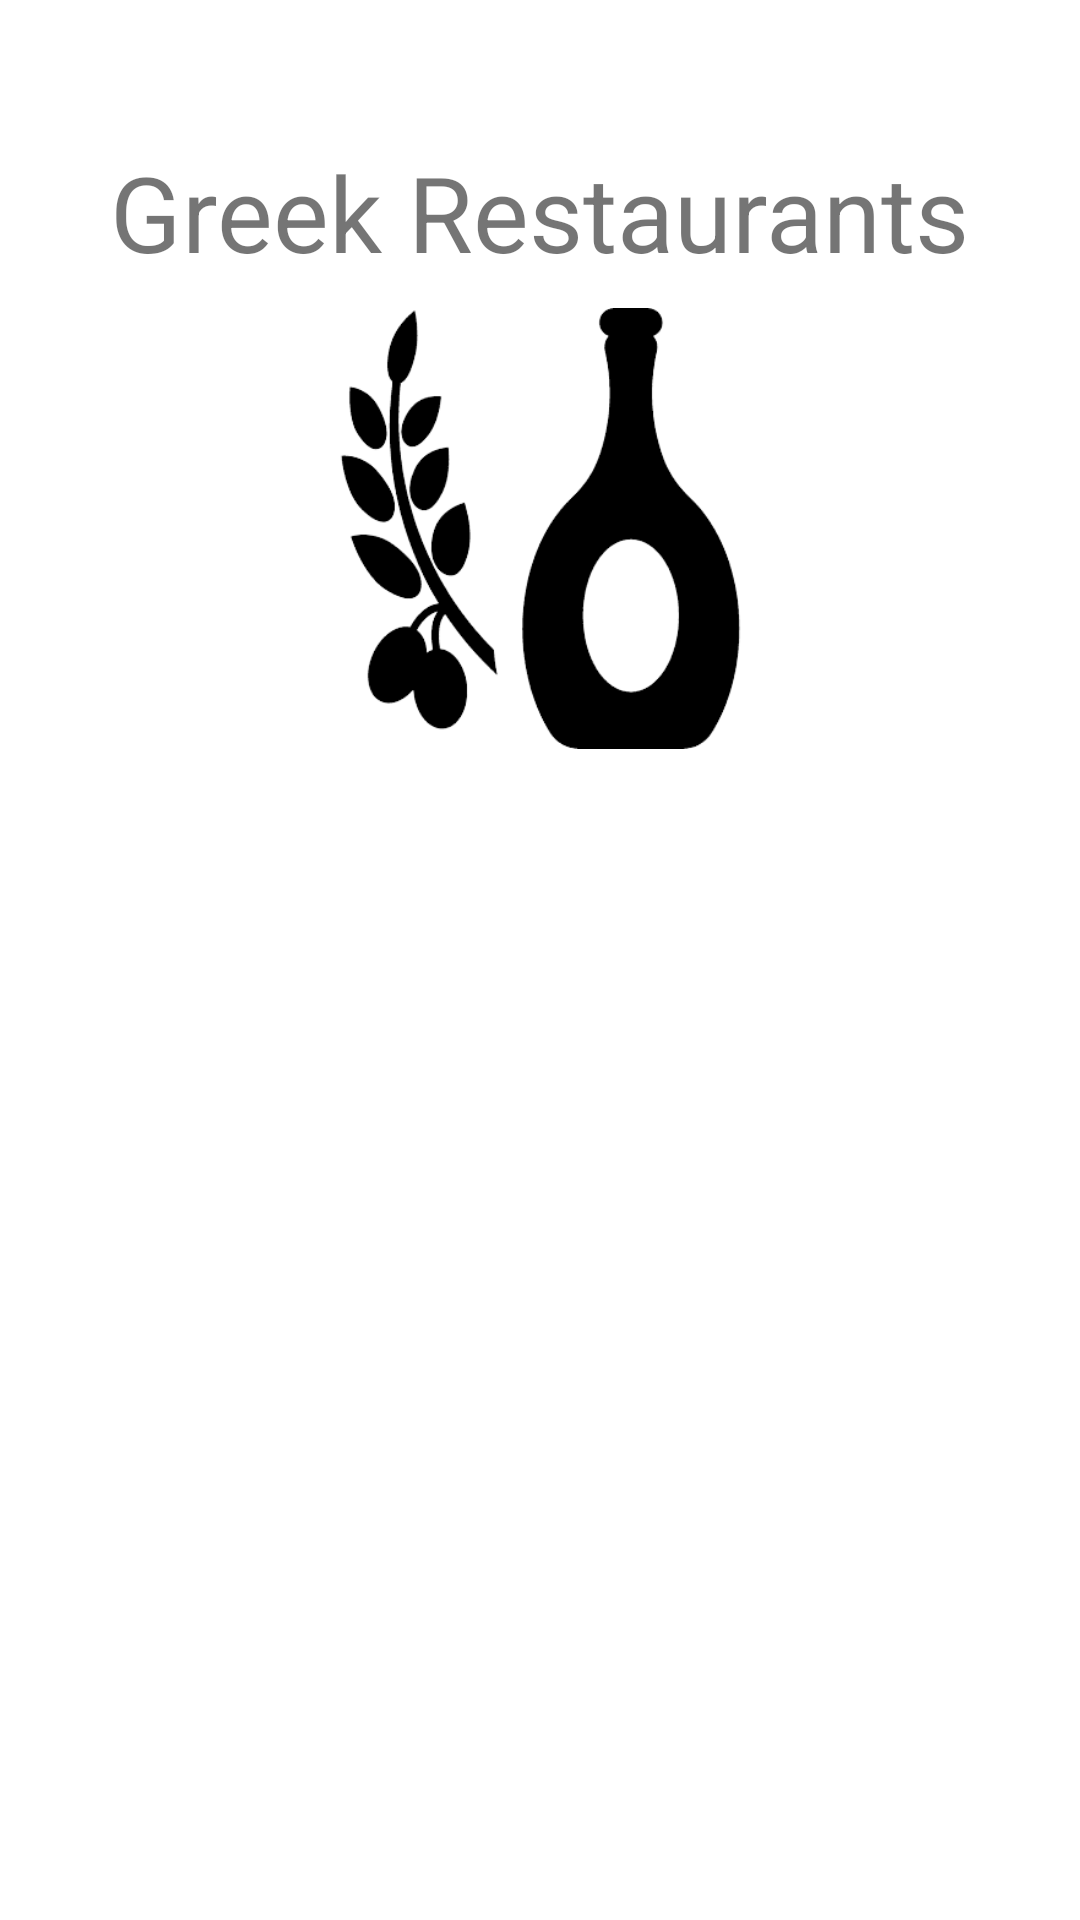

Layout XML and referenced resources for this Android screen:
<!-- AndroidManifest.xml: application theme Theme.Group4_comp304_sec004_lab5 -->
<!-- res/layout/activity_greek.xml -->
<?xml version="1.0" encoding="utf-8"?>
<androidx.constraintlayout.widget.ConstraintLayout xmlns:android="http://schemas.android.com/apk/res/android"
    xmlns:app="http://schemas.android.com/apk/res-auto"
    xmlns:tools="http://schemas.android.com/tools"
    android:layout_width="match_parent"
    android:layout_height="match_parent"
    tools:context=".GreekActivity">

    <TextView
        android:id="@+id/textView"
        android:layout_width="wrap_content"
        android:layout_height="wrap_content"
        android:text="Greek Restaurants"
        android:textSize="35dp"
        app:layout_constraintBottom_toBottomOf="parent"
        app:layout_constraintEnd_toEndOf="parent"
        app:layout_constraintHorizontal_bias="0.498"
        app:layout_constraintStart_toStartOf="parent"
        app:layout_constraintTop_toTopOf="parent"
        app:layout_constraintVertical_bias="0.08" />

    <ListView
        android:id="@+id/GL"
        android:layout_width="388dp"
        android:layout_height="241dp"
        android:layout_marginTop="24dp"
        app:layout_constraintBottom_toBottomOf="parent"
        app:layout_constraintVertical_bias="0.152"
        app:layout_constraintEnd_toEndOf="parent"
        app:layout_constraintHorizontal_bias="0.478"
        app:layout_constraintStart_toStartOf="parent"
        app:layout_constraintTop_toBottomOf="@+id/imageView2" />

    <ImageView
        android:id="@+id/imageView2"
        android:layout_width="193dp"
        android:layout_height="147dp"
        app:layout_constraintBottom_toBottomOf="parent"
        app:layout_constraintEnd_toEndOf="parent"
        app:layout_constraintStart_toStartOf="parent"
        app:layout_constraintTop_toTopOf="parent"
        app:layout_constraintVertical_bias="0.208"
        app:srcCompat="@drawable/greek" />

</androidx.constraintlayout.widget.ConstraintLayout>
<!-- resources referenced by this layout -->
<resources>
  <!-- drawable greek: png bitmap (drawable-v24, 18917 bytes) -->
  <style name="Theme.Group4_comp304_sec004_lab5" parent="Theme.MaterialComponents.DayNight.DarkActionBar">
          
          <item name="colorPrimary">@color/purple_500</item>
          <item name="colorPrimaryVariant">@color/purple_700</item>
          <item name="colorOnPrimary">@color/white</item>
          
          <item name="colorSecondary">@color/teal_200</item>
          <item name="colorSecondaryVariant">@color/teal_700</item>
          <item name="colorOnSecondary">@color/black</item>
          
          <item name="android:statusBarColor" tools:targetApi="l">?attr/colorPrimaryVariant</item>
          
      </style>
  <!-- not gathered from this repository: default colours our renderer supplied (Android Studio template values) -->
  <color name="purple_500">#FF6200EE</color>
  <color name="purple_700">#FF3700B3</color>
  <color name="teal_200">#FF03DAC5</color>
  <color name="teal_700">#FF018786</color>
  <color name="black">#FF000000</color>
  <color name="white">#FFFFFFFF</color>
</resources>
